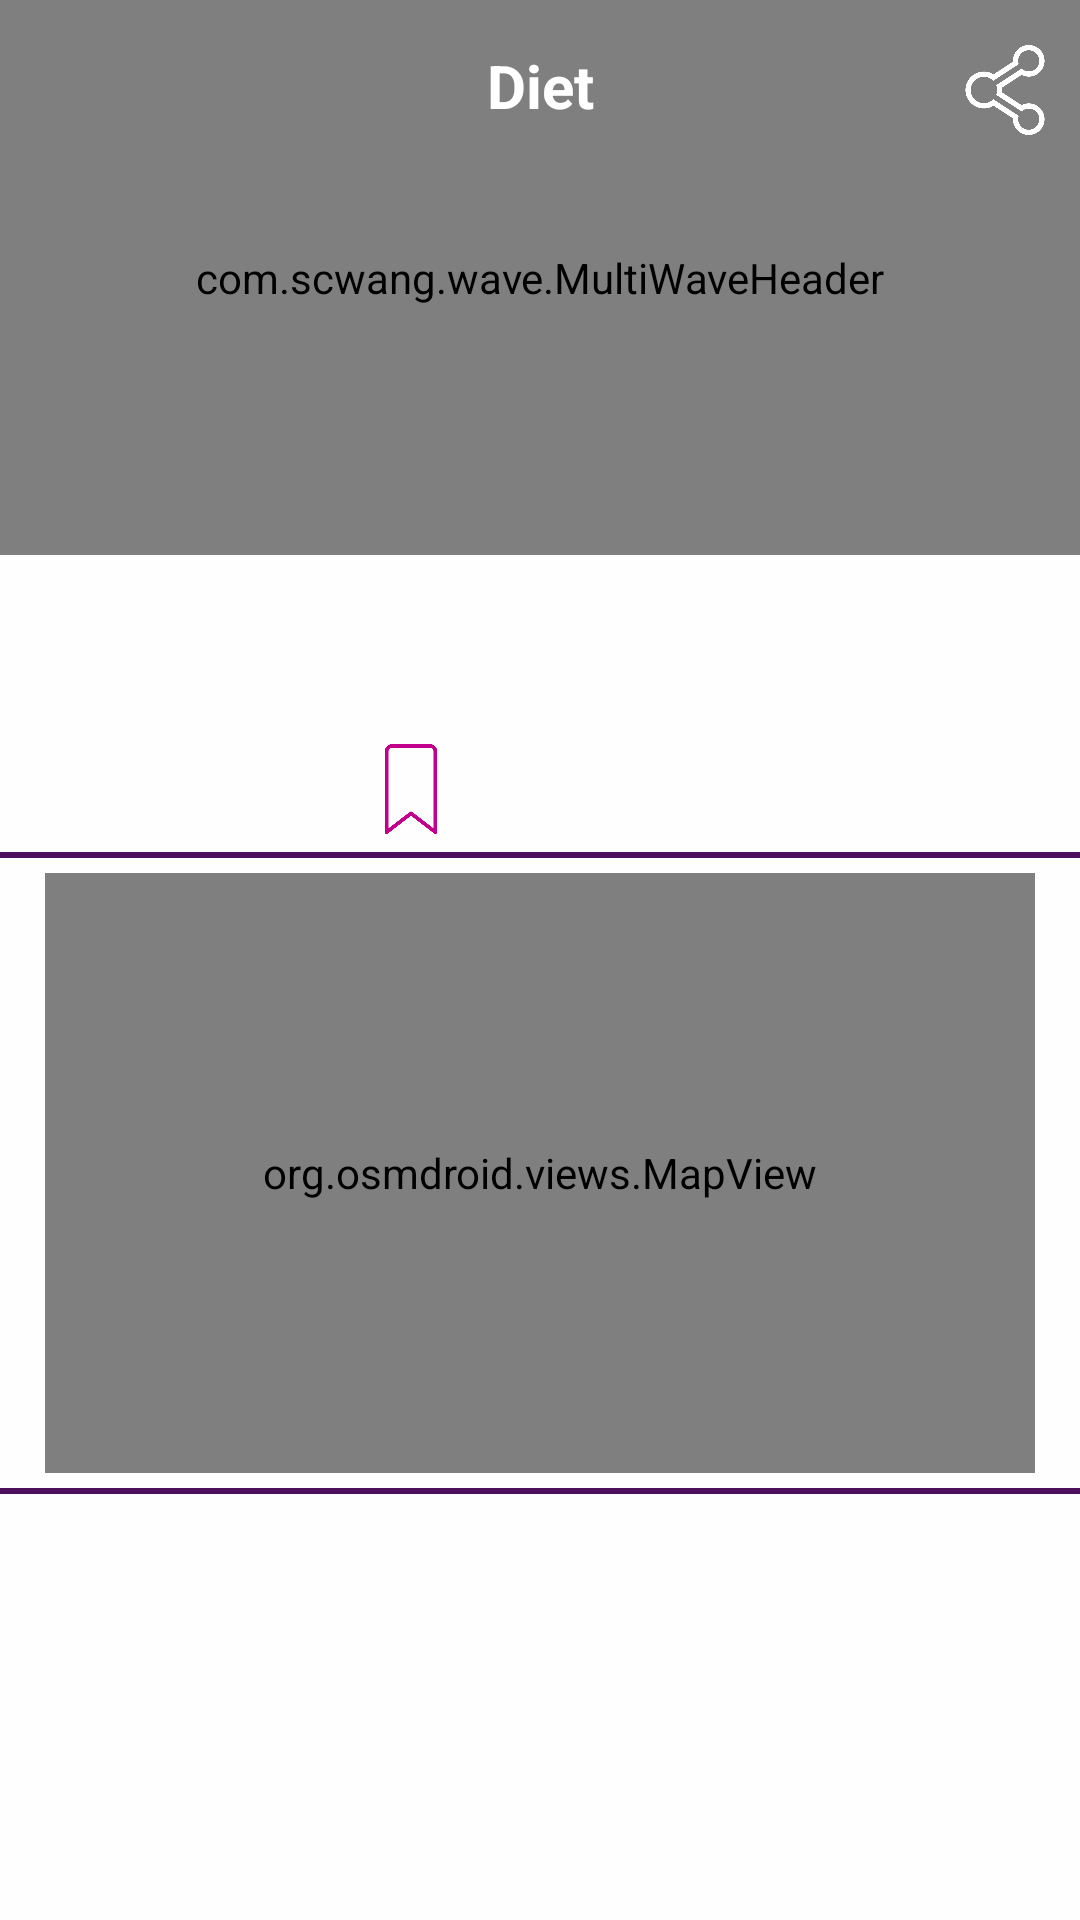

Write the Android layout XML for this screen, with the resource values it uses.
<!-- AndroidManifest.xml: application theme Theme.Fitness -->
<!-- res/layout/fragment_fitness_diet_details.xml -->
<?xml version="1.0" encoding="utf-8"?>
<layout xmlns:android="http://schemas.android.com/apk/res/android"
    xmlns:app="http://schemas.android.com/apk/res-auto"
    xmlns:tools="http://schemas.android.com/tools">

    <data>

        <variable
            name="data"
            type="com.example.fitness.model.ModelDetails" />

        <variable
            name="add"
            type="com.example.fitness.viewmodel.ViewModelAddFavorite" />
    </data>

    <androidx.constraintlayout.widget.ConstraintLayout
        android:layout_width="match_parent"
        android:layout_height="match_parent"
        android:animateLayoutChanges="true"
        android:background="@color/background"
        tools:context=".view.fragment.FitnessDietDetailsFragment">

        <ScrollView
            android:layout_width="match_parent"
            android:layout_height="match_parent"
            android:fillViewport="true"
            android:scrollbars="none">

            <androidx.constraintlayout.widget.ConstraintLayout
                android:layout_width="match_parent"
                android:layout_height="wrap_content">

                <com.scwang.wave.MultiWaveHeader
                    android:id="@+id/waveHeader"
                    android:layout_width="match_parent"
                    android:layout_height="185dp"
                    app:layout_constraintStart_toStartOf="parent"
                    app:layout_constraintTop_toTopOf="parent"
                    app:mwhCloseColor="@color/dark_violet"
                    app:mwhColorAlpha="0.45"
                    app:mwhGradientAngle="45"
                    app:mwhProgress="1"
                    app:mwhStartColor="@color/bright_purple"
                    app:mwhVelocity="1"
                    app:mwhWaveHeight="70dp"
                    app:mwhWaves="MultiWave">


                </com.scwang.wave.MultiWaveHeader>

                <ImageView
                    android:id="@+id/imageBack"
                    android:layout_width="30dp"
                    android:layout_height="30dp"
                    android:layout_marginStart="15dp"
                    android:layout_marginTop="15dp"
                    android:contentDescription="@string/app_name"
                    android:rotation="180"
                    android:scaleType="fitXY"
                    android:src="@drawable/right"
                    app:layout_constraintStart_toStartOf="parent"
                    app:layout_constraintTop_toTopOf="parent" />

                <ImageView
                    android:id="@+id/imageShare"
                    android:layout_width="30dp"
                    android:layout_height="30dp"
                    android:layout_alignParentEnd="true"
                    android:layout_marginTop="15dp"
                    android:layout_marginEnd="10dp"
                    android:contentDescription="@string/app_name"
                    android:scaleType="fitXY"
                    android:src="@drawable/share"
                    app:layout_constraintEnd_toEndOf="parent"
                    app:layout_constraintTop_toTopOf="parent" />


                <TextView
                    android:layout_width="wrap_content"
                    android:layout_height="wrap_content"
                    android:layout_marginTop="15dp"
                    android:text="@string/diet"
                    android:textColor="#FFF"
                    android:textSize="20sp"
                    android:textStyle="bold"
                    app:layout_constraintEnd_toEndOf="parent"
                    app:layout_constraintStart_toStartOf="parent"
                    app:layout_constraintTop_toTopOf="@+id/waveHeader" />

                <ImageView
                    image="@{data.image}"
                    android:layout_width="100dp"
                    android:layout_height="150dp"
                    android:layout_marginStart="15dp"
                    android:layout_marginTop="128dp"
                    android:scaleType="fitXY"
                    app:layout_constraintStart_toStartOf="parent"
                    app:layout_constraintTop_toTopOf="parent"
                    tools:ignore="ContentDescription" />

                <TextView
                    android:id="@+id/textName"
                    android:layout_width="wrap_content"
                    android:layout_height="wrap_content"
                    android:layout_marginStart="128dp"
                    android:layout_marginTop="180dp"
                    android:textColor="@color/dark_violet"
                    android:textSize="16sp"
                    android:textStyle="bold"
                    app:layout_constraintStart_toStartOf="parent"
                    app:layout_constraintTop_toTopOf="parent" />

                <ImageView
                    android:id="@+id/imageAdd"
                    android:layout_width="30dp"
                    android:layout_height="30dp"
                    android:layout_marginStart="122dp"
                    android:layout_marginTop="248dp"
                    android:contentDescription="@string/app_name"
                    android:onClick="@{add.AddFavorite}"
                    android:scaleType="fitXY"
                    android:src="@drawable/bookmark"
                    app:layout_constraintStart_toStartOf="parent"
                    app:layout_constraintTop_toTopOf="parent" />

                <View
                    android:id="@+id/view1"
                    android:layout_width="match_parent"
                    android:layout_height="2dp"
                    android:layout_marginTop="284dp"
                    android:background="@color/dark_violet"
                    app:layout_constraintStart_toStartOf="parent"
                    app:layout_constraintTop_toTopOf="parent" />


                <org.osmdroid.views.MapView
                    android:id="@+id/map"
                    android:layout_width="match_parent"
                    android:layout_height="200dp"
                    android:layout_marginLeft="15dp"
                    android:layout_marginTop="5dp"
                    android:layout_marginRight="15dp"
                    app:layout_constraintStart_toStartOf="parent"
                    app:layout_constraintTop_toBottomOf="@+id/view1" />

                <View
                    android:id="@+id/view2"
                    android:layout_width="match_parent"
                    android:layout_height="2dp"
                    android:layout_marginTop="5dp"
                    android:background="@color/dark_violet"
                    app:layout_constraintStart_toStartOf="parent"
                    app:layout_constraintTop_toBottomOf="@+id/map" />


                <androidx.viewpager2.widget.ViewPager2
                    android:id="@+id/sliderViewPager"
                    android:layout_width="match_parent"
                    android:layout_height="200dp"
                    android:layout_marginLeft="15dp"
                    android:layout_marginTop="5dp"
                    android:layout_marginRight="15dp"
                    android:scaleType="fitXY"
                    android:src="@mipmap/ic_launcher_round"
                    app:layout_constraintStart_toStartOf="parent"
                    app:layout_constraintTop_toBottomOf="@+id/view2" />

                <LinearLayout
                    android:id="@+id/layoutSliderIndicators"
                    android:layout_width="0dp"
                    android:layout_height="wrap_content"
                    android:gravity="center"
                    android:orientation="horizontal"
                    android:padding="8dp"
                    android:layout_margin="15dp"
                    app:layout_constraintEnd_toEndOf="parent"
                    app:layout_constraintStart_toStartOf="parent"
                    app:layout_constraintTop_toBottomOf="@+id/sliderViewPager" />

                <TextView
                    android:id="@+id/textDescription"
                    android:layout_width="match_parent"
                    android:layout_height="wrap_content"
                    android:layout_margin="15dp"
                    android:layout_marginEnd="8dp"
                    android:textColor="#717171"
                    android:textSize="16sp"
                    android:textStyle="bold"
                    app:layout_constraintStart_toStartOf="parent"
                    app:layout_constraintTop_toBottomOf="@+id/layoutSliderIndicators" />

            </androidx.constraintlayout.widget.ConstraintLayout>

        </ScrollView>
    </androidx.constraintlayout.widget.ConstraintLayout>


</layout>
<!-- resources referenced by this layout -->
<resources>
  <color name="background">#1AFFF4FC</color>
  <color name="bright_purple">#c0048a</color>
  <color name="dark_violet">#4e0f5e</color>
  <!-- drawable bookmark: png bitmap (drawable, 1952 bytes) -->
  <!-- drawable share: png bitmap (drawable, 14338 bytes) -->
  <string name="app_name">fitness</string>
  <string name="diet">Diet</string>
  <style name="Theme.Fitness" parent="Theme.MaterialComponents.Light.NoActionBar">
          
          <item name="colorPrimary">@color/purple_500</item>
          <item name="colorPrimaryVariant">@color/dark_violet</item>
          <item name="colorOnPrimary">@color/white</item>
          
          <item name="colorSecondary">@color/teal_200</item>
          <item name="colorSecondaryVariant">@color/teal_700</item>
          <item name="colorOnSecondary">@color/black</item>
  
          
          <item name="android:statusBarColor" tools:targetApi="l">?attr/colorPrimaryVariant</item>
  
      </style>
  <color name="purple_500">#081029</color>
  <color name="white">#FFFFFFFF</color>
  <color name="teal_200">#FF03DAC5</color>
  <color name="teal_700">#FF018786</color>
  <color name="black">#FF000000</color>
</resources>
